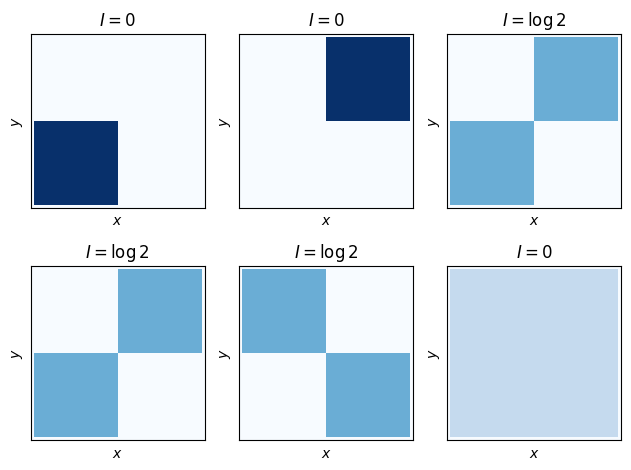

This chart was generated by the following Python code:
"""Appearing and vanishing mutual information illustration."""
import matplotlib.pyplot as plt
import numpy as np


def plot_density(ax: plt.Axes, array: np.ndarray, title: str) -> None:
    """Plots density in `array` on `ax`."""
    ax.imshow(array, origin="lower", extent=[0, 2, 0, 2], cmap="Blues", vmin=0, vmax=1)
    ax.set_xticks([])
    ax.set_yticks([])
    ax.set_xlabel("$x$")
    ax.set_ylabel("$y$")
    ax.set_title(title)


def main() -> None:
    x = np.linspace(0, 2)
    y = np.linspace(0, 2)

    X, Y = np.meshgrid(x, y)

    fig, axs = plt.subplots(2, 3, dpi=300)

    # First row: appearing MI
    # Component 1 (bottom left)
    ax = axs[0, 0]
    mask1 = (0 < X) & (X < 1) & (0 < Y) & (Y < 1)
    plot_density(ax, mask1, "$I=0$")

    # Component 2 (top right)
    ax = axs[0, 1]
    mask2 = (1 < X) & (X < 2) & (1 < Y) & (Y < 2)
    plot_density(ax, mask2, "$I=0$")

    # Mixture
    ax = axs[0, 2]
    mask3 = mask1 | mask2
    plot_density(ax, 0.5 * mask3, "$I=\\log 2$")

    # Second row
    # Component 1: mixture from first row
    ax = axs[1, 0]
    plot_density(ax, 0.5 * mask3, "$I=\\log 2$")

    # Component 2: symmetric mixture
    ax = axs[1, 1]
    mask4 = (0 < X) & (X < 1) & (1 < Y) & (Y < 2) | (1 < X) & (X < 2) & (0 < Y) & (Y < 1)
    plot_density(ax, 0.5 * mask4, "$I=\\log 2$")

    # Mixture: independent
    ax = axs[1, 2]
    plot_density(ax, 0.25 * (mask3 | mask4), "$I=0$")

    fig.tight_layout()
    fig.savefig("appearing_and_vanishing_mi.pdf")


if __name__ == "__main__":
    main()
